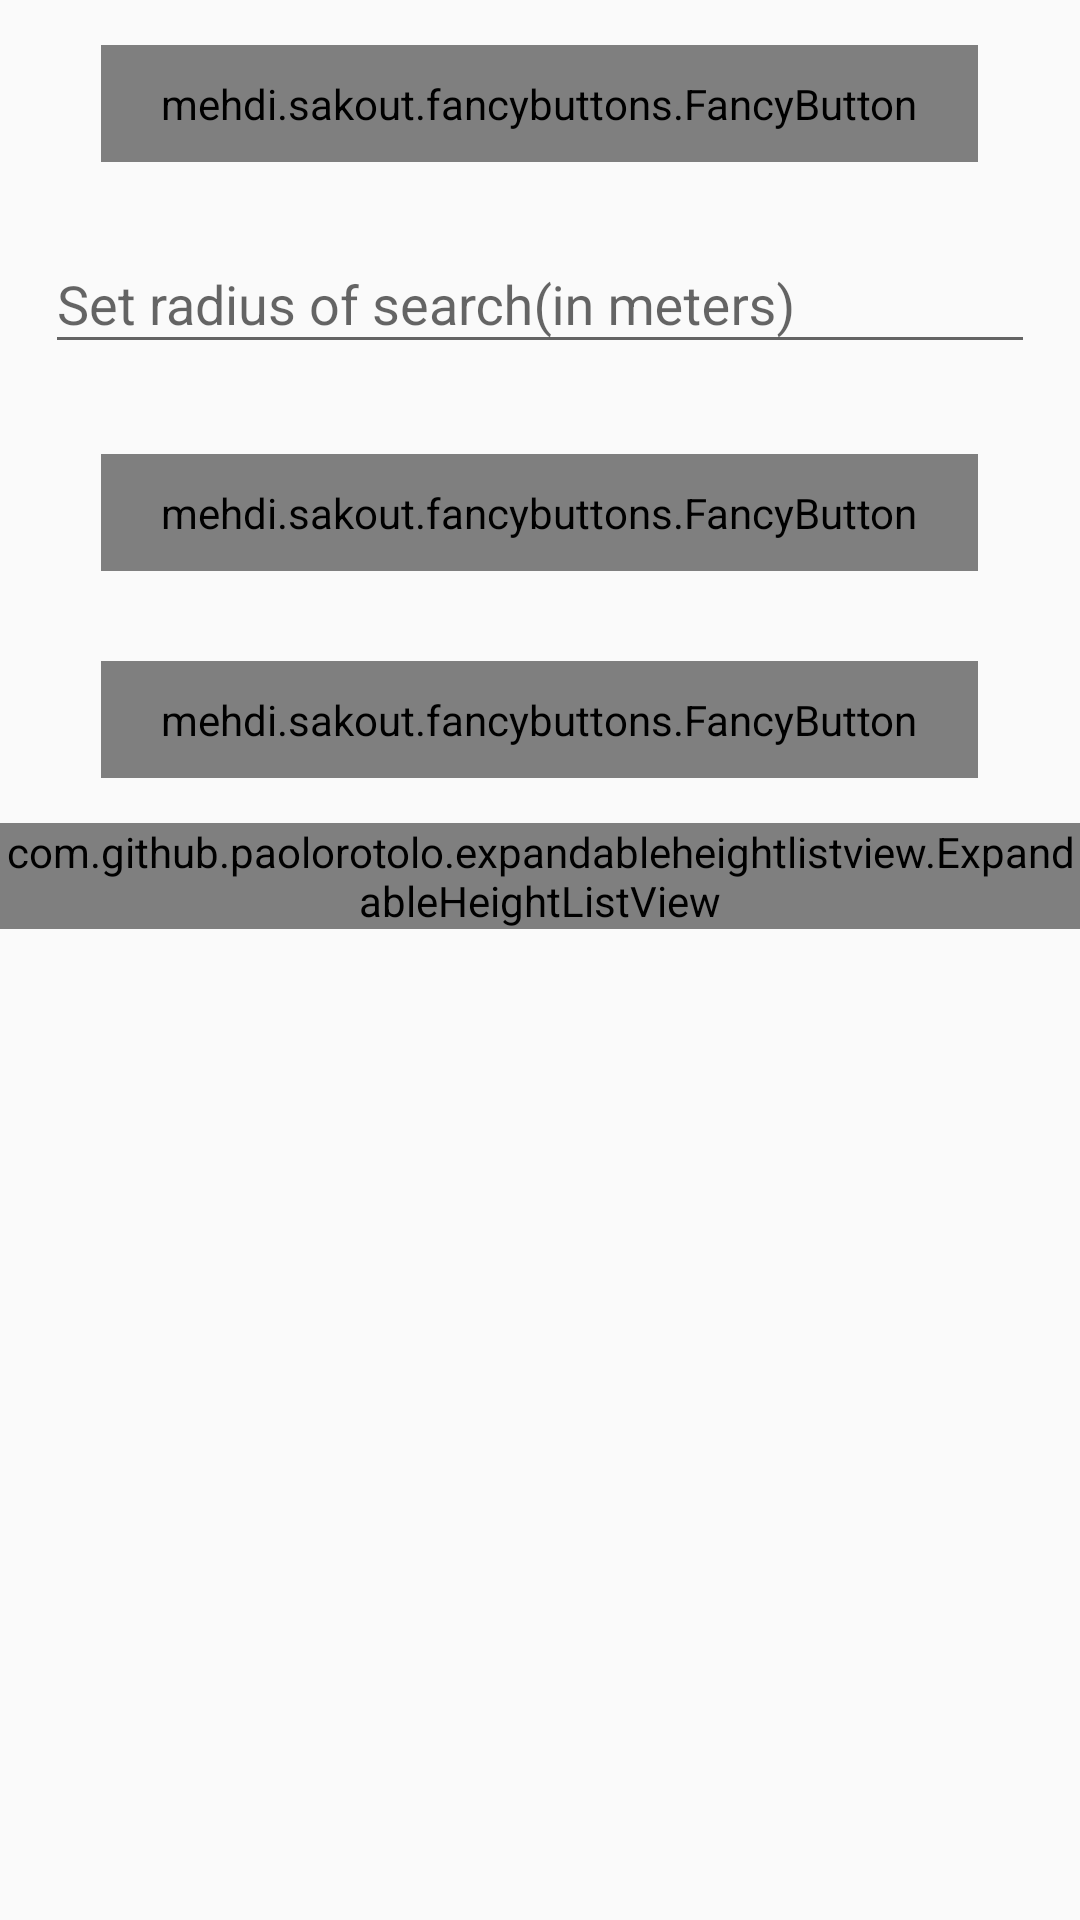

This screen was rendered from an Android layout file. Write that file and the resources it references.
<!-- AndroidManifest.xml: application theme AppTheme -->
<!-- res/layout/fragment_need_ride.xml -->
<ScrollView xmlns:android="http://schemas.android.com/apk/res/android"
    xmlns:fancy="http://schemas.android.com/apk/res-auto"
    xmlns:tools="http://schemas.android.com/tools"
    android:layout_width="match_parent"
    android:layout_height="match_parent"
    tools:context="com.example.lazarlyutakov.sharedcomuttingapp.fragments.NeedRideFragment">

    <LinearLayout
        android:layout_width="match_parent"
        android:layout_height="wrap_content"
        android:gravity="center"
        android:orientation="vertical">

        <LinearLayout
            android:id="@+id/ll_need_ride"
            android:layout_width="match_parent"
            android:layout_height="match_parent"
            android:gravity="center"
            android:orientation="vertical">

            <mehdi.sakout.fancybuttons.FancyButton
                android:id="@+id/btn_set_location_need"
                android:layout_width="wrap_content"
                android:layout_height="wrap_content"
                android:paddingBottom="10dp"
                android:paddingLeft="20dp"
                android:paddingRight="20dp"
                android:paddingTop="10dp"
                android:layout_margin="15dp"
                fancy:fb_borderColor="#FFFFFF"
                fancy:fb_borderWidth="1dp"
                fancy:fb_defaultColor="#7ab800"
                fancy:fb_focusColor="#9bd823"
                fancy:fb_radius="30dp"
                fancy:fb_text="Set your location"
                fancy:fb_textColor="#FFFFFF" />

            <android.support.design.widget.TextInputLayout
                android:layout_width="match_parent"
                android:layout_height="wrap_content">

                <AutoCompleteTextView
                    android:id="@+id/et_set_radius_of_search"
                    android:layout_width="match_parent"
                    android:layout_height="wrap_content"
                    android:layout_margin="15dp"
                    android:hint="@string/prompt_set_search_radius"
                    android:inputType="number"
                    android:maxLines="1" />

            </android.support.design.widget.TextInputLayout>

            <mehdi.sakout.fancybuttons.FancyButton
                android:id="@+id/btn_search_for_offers"
                android:layout_width="wrap_content"
                android:layout_height="wrap_content"
                android:paddingBottom="10dp"
                android:paddingLeft="20dp"
                android:paddingRight="20dp"
                android:paddingTop="10dp"
                android:layout_margin="15dp"
                fancy:fb_borderColor="#FFFFFF"
                fancy:fb_borderWidth="1dp"
                fancy:fb_defaultColor="#7ab800"
                fancy:fb_focusColor="#9bd823"
                fancy:fb_radius="30dp"
                fancy:fb_text="Search"
                fancy:fb_textColor="#FFFFFF" />

            <mehdi.sakout.fancybuttons.FancyButton
            android:id="@+id/btn_go_back_need_ride"
            android:layout_width="wrap_content"
            android:layout_height="wrap_content"
            android:paddingBottom="10dp"
            android:paddingLeft="20dp"
            android:paddingRight="20dp"
            android:paddingTop="10dp"
            android:layout_margin="15dp"
            fancy:fb_borderColor="#FFFFFF"
            fancy:fb_borderWidth="1dp"
            fancy:fb_defaultColor="#7ab800"
            fancy:fb_focusColor="#9bd823"
            fancy:fb_radius="30dp"
            fancy:fb_text="Go back"
            fancy:fb_textColor="#FFFFFF" />
        </LinearLayout>

        <com.github.paolorotolo.expandableheightlistview.ExpandableHeightListView
            android:id="@+id/lv_nearby_drivers"
            android:layout_width="match_parent"
            android:layout_height="wrap_content">

        </com.github.paolorotolo.expandableheightlistview.ExpandableHeightListView>
    </LinearLayout>

</ScrollView>
<!-- resources referenced by this layout -->
<resources>
  <string name="prompt_set_search_radius">Set radius of search(in meters)</string>
  <style name="AppTheme" parent="Theme.AppCompat.Light.DarkActionBar">
          
          <item name="colorPrimary">@color/colorPrimary</item>
          <item name="colorPrimaryDark">@color/colorPrimaryDark</item>
          <item name="colorAccent">@color/colorAccent</item>
      </style>
  <color name="colorPrimary">#3F51B5</color>
  <color name="colorPrimaryDark">#303F9F</color>
  <color name="colorAccent">#FF4081</color>
</resources>
